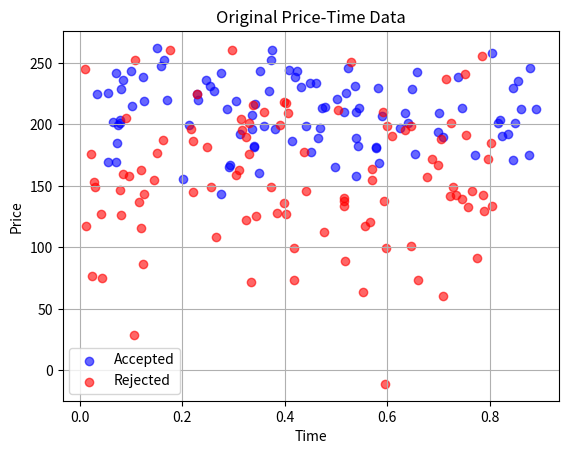

Source code (Python):
import numpy as np


def generate_data(test_size=0.2):
    # Parameters for price distributions
    n_samples_accept = 100
    n_samples_reject = 100

    # Calculate test samples
    n_test_accept = int(n_samples_accept * test_size)
    n_test_reject = int(n_samples_reject * test_size)

    # Parameters for accepted prices
    mean_accept = 200
    sigma_accept = 30

    # Parameters for rejected prices
    mean_reject = 150
    sigma_reject = 50

    # Generate time points (randomly distributed)
    time_accept = np.sort(np.random.uniform(0, 1, n_samples_accept + n_test_accept))
    time_reject = np.sort(np.random.uniform(0, 1, n_samples_reject + n_test_reject))

    # Add time-dependent trends
    def add_time_trend(prices, time, trend_strength=0.1):
        return prices + trend_strength * time * np.mean(prices)

    # Add seasonal patterns
    def add_seasonality(prices, time, seasonal_strength=0.05):
        return prices + seasonal_strength * np.mean(prices) * np.sin(2 * np.pi * time)

    # Generate prices with trends and seasonality
    prices_accept = add_seasonality(
        add_time_trend(
            np.random.normal(mean_accept, sigma_accept, n_samples_accept + n_test_accept),
            time_accept
        ),
        time_accept
    )

    prices_reject = add_seasonality(
        add_time_trend(
            np.random.normal(mean_reject, sigma_reject, n_samples_reject + n_test_reject),
            time_reject
        ),
        time_reject
    )

    # Combine the training data
    X = np.zeros((n_samples_accept + n_samples_reject, 2))
    y = np.zeros(n_samples_accept + n_samples_reject)

    # Training data: Accepted prices (class 1)
    X[:n_samples_accept, 0] = time_accept[:n_samples_accept]
    X[:n_samples_accept, 1] = prices_accept[:n_samples_accept]
    y[:n_samples_accept] = 1

    # Training data: Rejected prices (class 0)
    X[n_samples_accept:, 0] = time_reject[:n_samples_reject]
    X[n_samples_accept:, 1] = prices_reject[:n_samples_reject]
    y[n_samples_accept:] = 0

    # Combine the test data
    X_test = np.zeros((n_test_accept + n_test_reject, 2))
    y_test = np.zeros(n_test_accept + n_test_reject)

    # Test data: Accepted prices (class 1)
    X_test[:n_test_accept, 0] = time_accept[n_samples_accept:]
    X_test[:n_test_accept, 1] = prices_accept[n_samples_accept:]
    y_test[:n_test_accept] = 1

    # Test data: Rejected prices (class 0)
    X_test[n_test_accept:, 0] = time_reject[n_samples_reject:]
    X_test[n_test_accept:, 1] = prices_reject[n_samples_reject:]
    y_test[n_test_accept:] = 0

    return X, y, X_test, y_test


if __name__ == '__main__':
    # plot
    import matplotlib.pyplot as plt

    X, y, _, _ = generate_data()
    plt.scatter(X[y == 1, 0], X[y == 1, 1], c='blue', label='Accepted', alpha=0.6)
    plt.scatter(X[y == 0, 0], X[y == 0, 1], c='red', label='Rejected', alpha=0.6)
    plt.xlabel('Time')
    plt.ylabel('Price')
    plt.title('Original Price-Time Data')
    plt.legend()
    plt.grid(True)
    plt.show()
